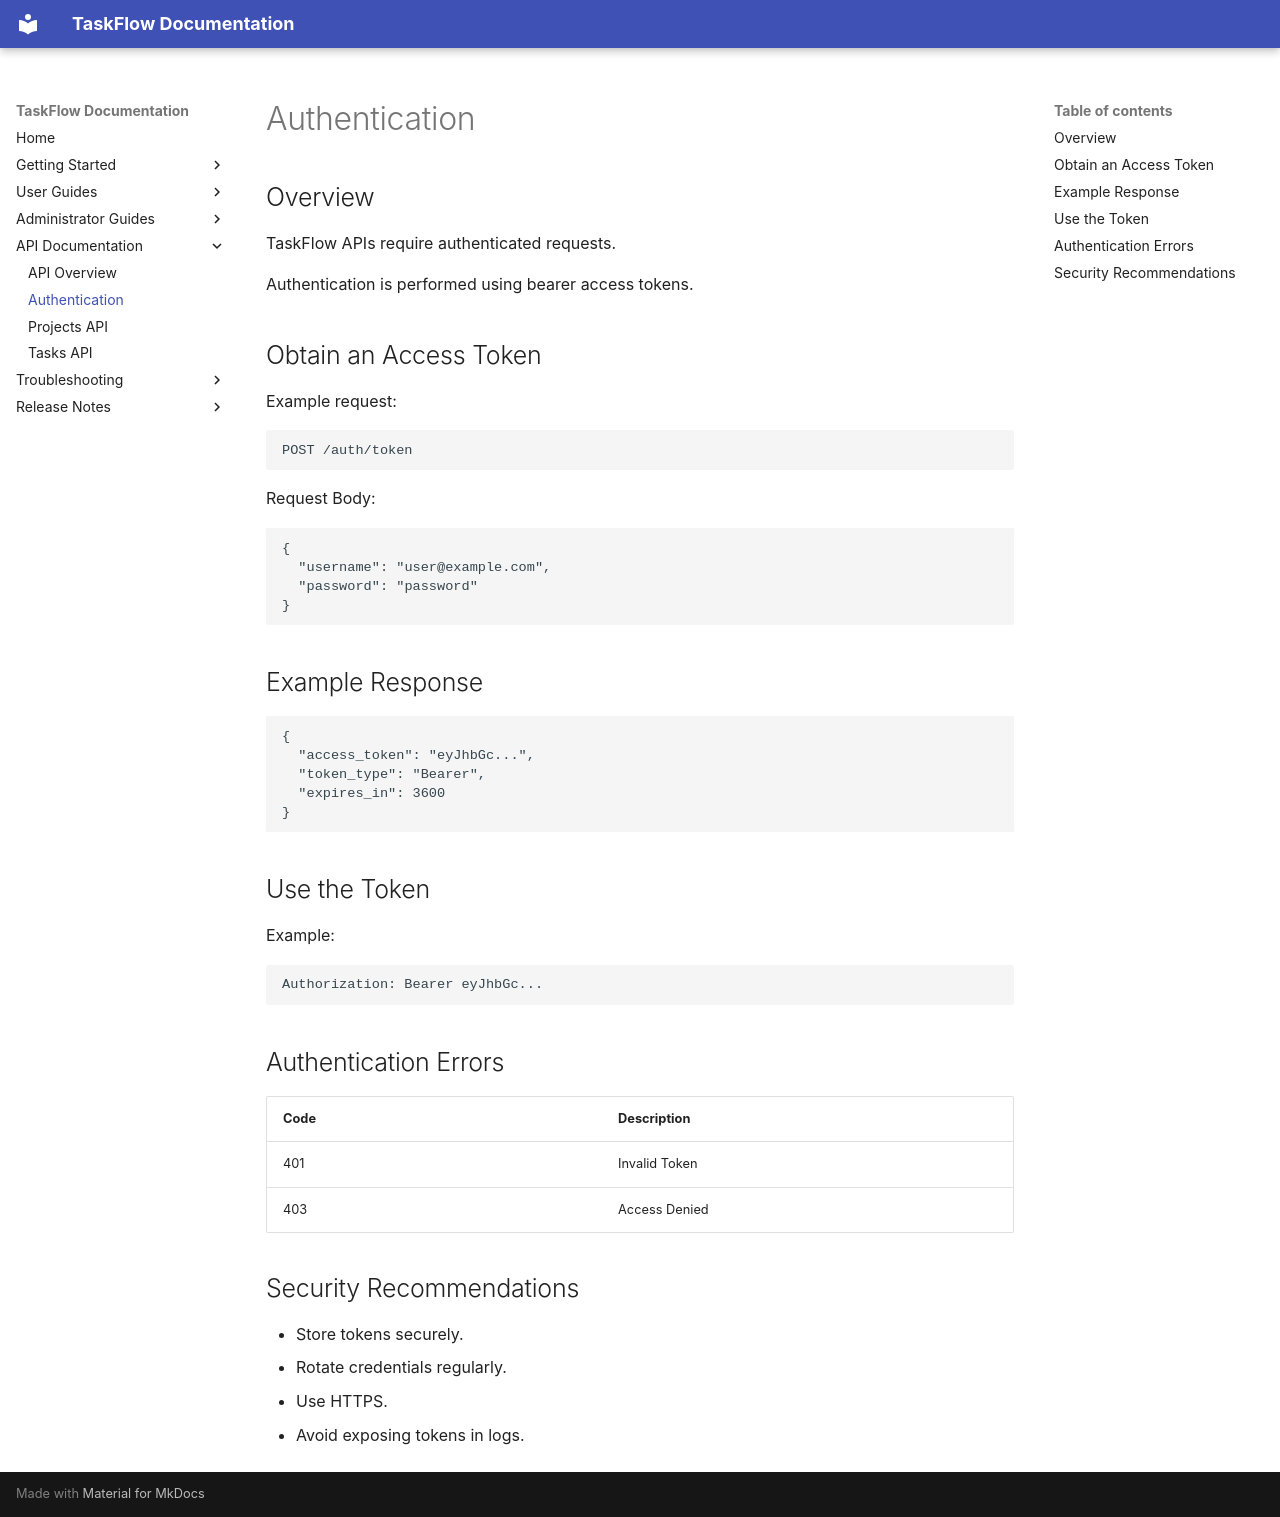

repository: pratik2005chougule/taskflow-product-documentation · page: api-documentation/authentication/index.html · generator: mkdocs

# Authentication

## Overview

TaskFlow APIs require authenticated requests.

Authentication is performed using bearer access tokens.

## Obtain an Access Token

Example request:

```http
POST /auth/token
```

Request Body:

```json
{
  "username": "user@example.com",
  "password": "password"
}
```

## Example Response

```json
{
  "access_token": "eyJhbGc...",
  "token_type": "Bearer",
  "expires_in": 3600
}
```

## Use the Token

Example:

```http
Authorization: Bearer eyJhbGc...
```

## Authentication Errors

| Code | Description |
|--------|-------------|
| 401 | Invalid Token |
| 403 | Access Denied |

## Security Recommendations

- Store tokens securely.
- Rotate credentials regularly.
- Use HTTPS.
- Avoid exposing tokens in logs.
